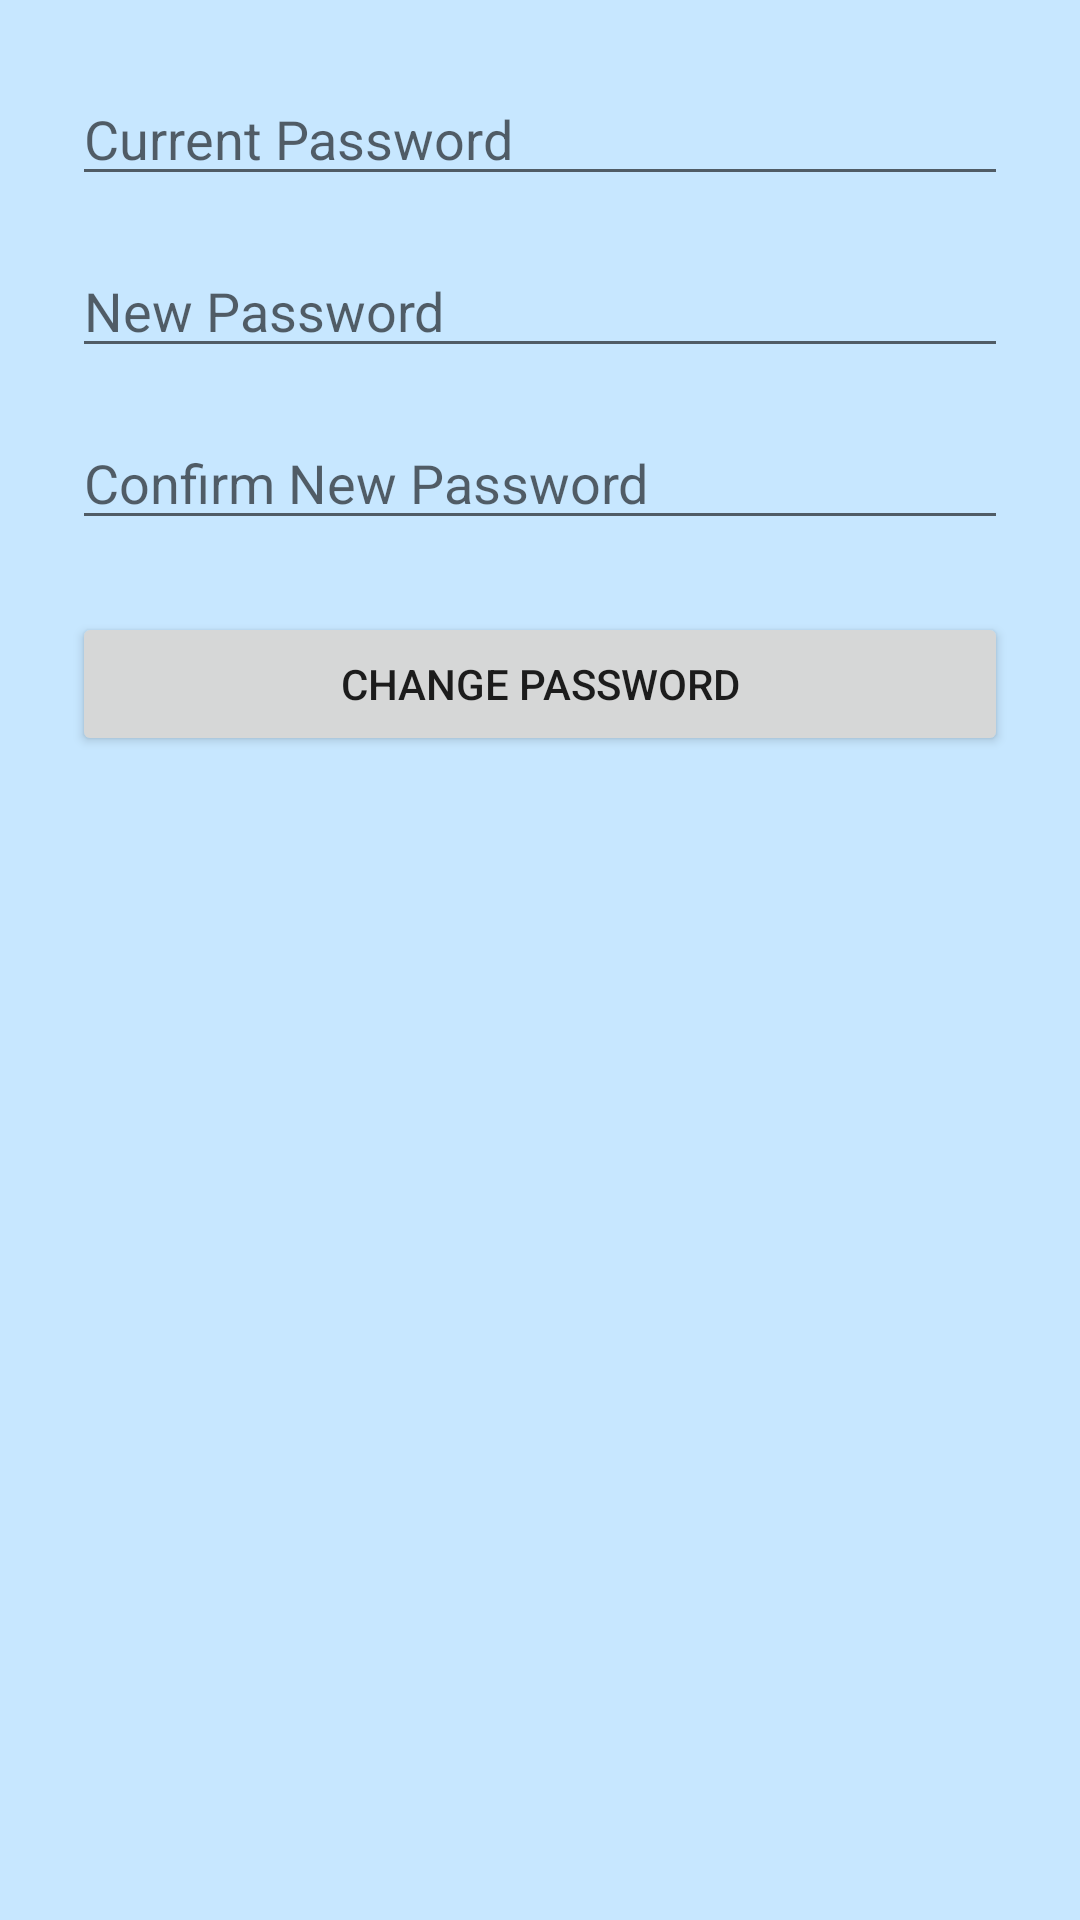

Write the Android layout XML for this screen, with the resource values it uses.
<!-- AndroidManifest.xml: application theme Theme.NurtureNest -->
<!-- res/layout/fragment_change_password.xml -->
<LinearLayout xmlns:android="http://schemas.android.com/apk/res/android"
    android:layout_width="match_parent"
    android:layout_height="match_parent"
    android:orientation="vertical"
    android:padding="24dp">

    <EditText
        android:id="@+id/etCurrentPassword"
        android:layout_width="match_parent"
        android:layout_height="wrap_content"
        android:hint="Current Password"
        android:inputType="textPassword"
        android:layout_marginBottom="16dp" />

    <EditText
        android:id="@+id/etNewPassword"
        android:layout_width="match_parent"
        android:layout_height="wrap_content"
        android:hint="New Password"
        android:inputType="textPassword"
        android:layout_marginBottom="16dp" />

    <EditText
        android:id="@+id/etConfirmPassword"
        android:layout_width="match_parent"
        android:layout_height="wrap_content"
        android:hint="Confirm New Password"
        android:inputType="textPassword"
        android:layout_marginBottom="24dp" />

    <Button
        android:id="@+id/btnChangePasswordFinal"
        android:layout_width="match_parent"
        android:layout_height="wrap_content"
        android:text="Change Password" />

</LinearLayout>
<!-- resources referenced by this layout -->
<resources>
  <style name="Theme.NurtureNest" parent="Theme.MaterialComponents.DayNight.NoActionBar">
          <item name="colorPrimary">#0A2B5D</item>
          <item name="colorOnPrimary">#FFFFFF</item>
          <item name="colorSurface">#000000</item>
          <item name="colorOnSurface">#FFFFFF</item>
          <item name="colorBackground">#C7E7FF</item>
          <item name="colorOnBackground">#1A1A1A</item>
          <item name="android:windowBackground">#C7E7FF</item>
          <item name="TextColor">#000000</item>
      </style>
</resources>
